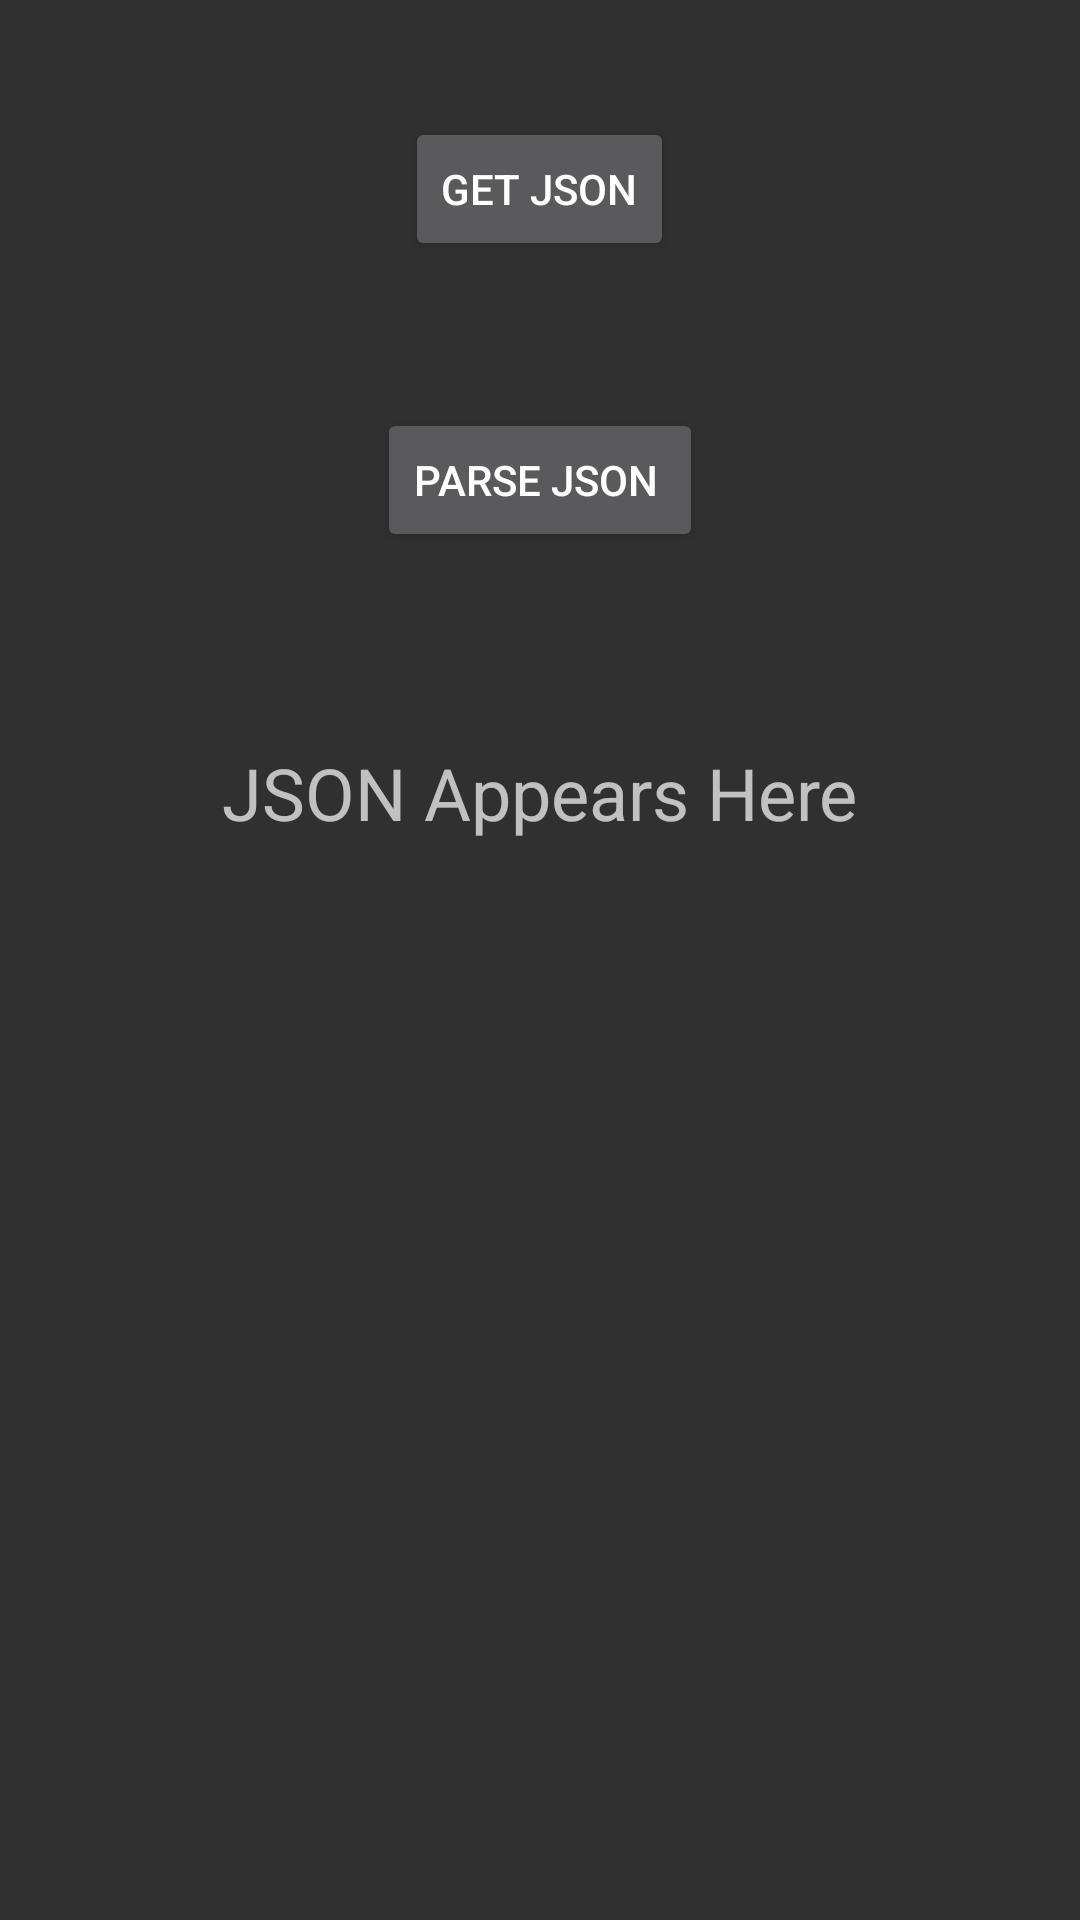

This screen was rendered from an Android layout file. Write that file and the resources it references.
<!-- AndroidManifest.xml: application theme AppTheme -->
<!-- res/layout/activity_jsonparser.xml -->
<?xml version="1.0" encoding="utf-8"?>
<RelativeLayout xmlns:android="http://schemas.android.com/apk/res/android"
    xmlns:tools="http://schemas.android.com/tools"
    android:id="@+id/activity_jsonparser"
    android:layout_width="match_parent"
    android:layout_height="match_parent"
    android:paddingBottom="@dimen/activity_vertical_margin"
    android:paddingLeft="@dimen/activity_horizontal_margin"
    android:paddingRight="@dimen/activity_horizontal_margin"
    android:paddingTop="@dimen/activity_vertical_margin"
    tools:context="com.example.yash.onlinedatabaseapp.Jsonparser">

    <TextView
        android:layout_width="wrap_content"
        android:layout_height="wrap_content"
        android:id="@+id/json_text_view"
        android:layout_below="@+id/b2"
        android:layout_centerHorizontal="true"
        android:layout_marginTop="64dp"
        android:textSize="24sp"
        android:hint="JSON Appears Here"
        android:textAlignment="center" />

    <Button
        android:onClick="getJSON"
        android:text="get json"
        android:layout_width="wrap_content"
        android:layout_height="wrap_content"
        android:layout_marginTop="39dp"
        android:id="@+id/b1"
        android:layout_alignParentTop="true"
        android:layout_centerHorizontal="true" />

    <Button
        android:onClick="parseJSON"
        android:text="parse json "
        android:layout_width="wrap_content"
        android:layout_height="wrap_content"
        android:layout_marginTop="49dp"
        android:id="@+id/b2"
        android:layout_below="@+id/b1"
        android:layout_centerHorizontal="true" />
</RelativeLayout>
<!-- resources referenced by this layout -->
<resources>
  <style name="AppTheme" parent="Theme.AppCompat.NoActionBar">
          
          <item name="colorPrimary">@color/colorPrimary</item>
          <item name="colorPrimaryDark">@color/colorPrimaryDark</item>
          <item name="colorAccent">@color/colorAccent</item>
      </style>
  <!-- not gathered from this repository: default colours our renderer supplied (Android Studio template values) -->
  <color name="colorPrimary">#FF6200EE</color>
  <color name="colorPrimaryDark">#FF3700B3</color>
  <color name="colorAccent">#FF03DAC5</color>
</resources>
